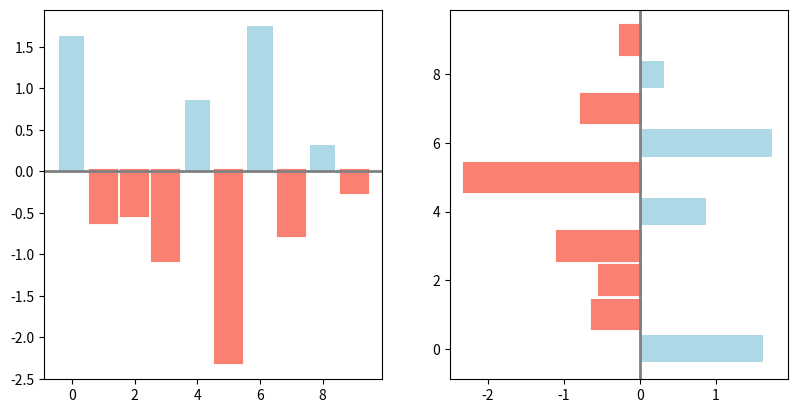

Write Python code to recreate this figure.
# 普通线图
# 使用matplotlib

import matplotlib
import matplotlib.pyplot as plt
import numpy as np


def main():
    # example_1()
    # example_2()
    # example_3()
    # test()
    # example_4()
    example_5()


def example_1():
    # 获取数据
    t = np.arange(0.0, 2.0, 0.01)
    s = 1 + np.sin(2 * np.pi * t)
    # ax2的数据
    input_values = [0, 1, 2, 3, 4, 5]
    squares = [0, 1, 4, 9, 16, 25]

    fig, (ax, ax2) = plt.subplots(nrows=1, ncols=2)
    ax.plot(t, s)
    ax.set(xlabel='time (s)', ylabel='voltage (mV)', title='matplotlib_example_ax')
    # ax.set(linewidth=5)

    ax2.plot(input_values, squares)
    ax2.set(title='matplotlib_example_ax2', xlabel='num', ylabel='num^2')
    # ax.grid()

    fig.savefig('example_1.png')
    plt.show()


def example_2():
    input_values = [0, 1, 2, 3, 4, 5]
    squares = [0, 1, 4, 9, 16, 25]
    plt.figure()
    plt.plot(input_values, squares, linewidth=5)
    plt.title('matplotlib_example_2')
    plt.ylabel('score')  # 显示y轴的标签
    plt.xlabel('num')  # 用于显示x轴的标签
    plt.axis([-5, 10, -5, 25])  # 表示于x轴的显示范围，和y轴的显示范围
    plt.savefig('example_2')  # 将画出的图片保存下来PNG文件
    plt.show()


def example_3():
    fig, ax = plt.subplots()
    x = np.linspace(0, 10, 200)
    data_obj = {'x': x, 'y1': 2 * x + 1, 'y2': 3 * x + 1.2,
                'mean': 0.5 * x * np.cos(2*x) + 2.5 * x + 1.1}

    ax.fill_between('x', 'y1', 'y2', color='yellow', data=data_obj)

    ax.plot('x', 'mean', color='black', data=data_obj)
    fig.savefig('example_3')
    plt.show()


def example_4():
    x = np.arange(10)
    y = np.random.randn(10)
    fig, ax = plt.subplots()
    ax.scatter(x, y, color='red')
    fig.savefig('example_4')
    plt.show()


def example_5():
    np.random.seed(1)
    x = np.arange(10)
    y = np.random.randn(10)

    fig, axes = plt.subplots(ncols=2, figsize=plt.figaspect(1/2))

    # 水平条形图 返回artists数组，可以用于操控每个条形图
    vert_bars = axes[0].bar(x, y, color='lightblue', align='center')
    # 垂直条形图
    horiz_bars = axes[1].barh(x, y, color='lightblue', align='center')

    # 在水平或垂直方向上画线
    axes[0].axhline(0, color='gray', linewidth=2)
    axes[1].axvline(0, color='gray', linewidth=2)

    for bars in (vert_bars, horiz_bars):
        for bar, height in zip(bars, y):
            if height < 0:
                bar.set(edgecolor='darkred', color='salmon', linewidth=3)

    fig.savefig('example_5')
    plt.show()


def test():
    data = [('apples', 2), ('oranges', 3), ('peaches', 1)]
    fruit, value = zip(*data)
    print(value)
    print(fruit)


if __name__ == '__main__':
    main()
